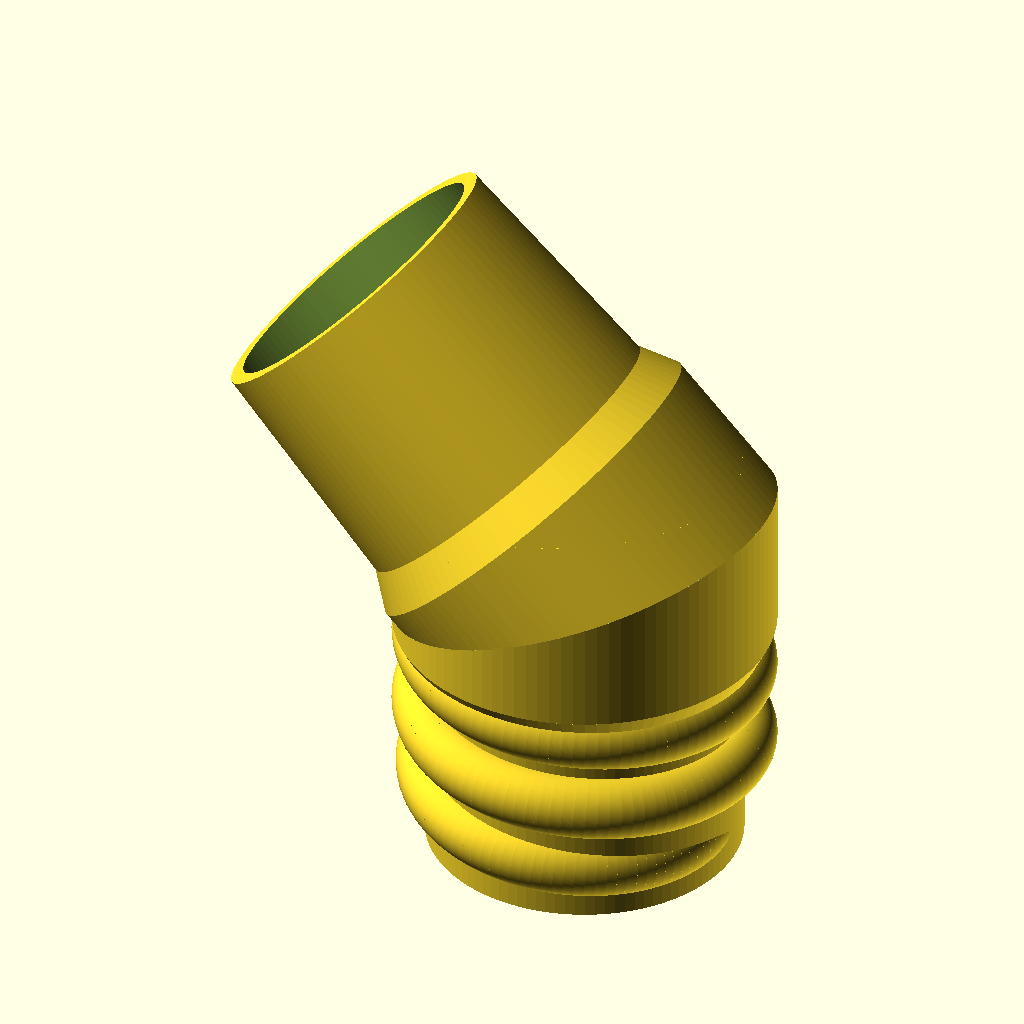
Cell 1: rendered with the file's own defaults.
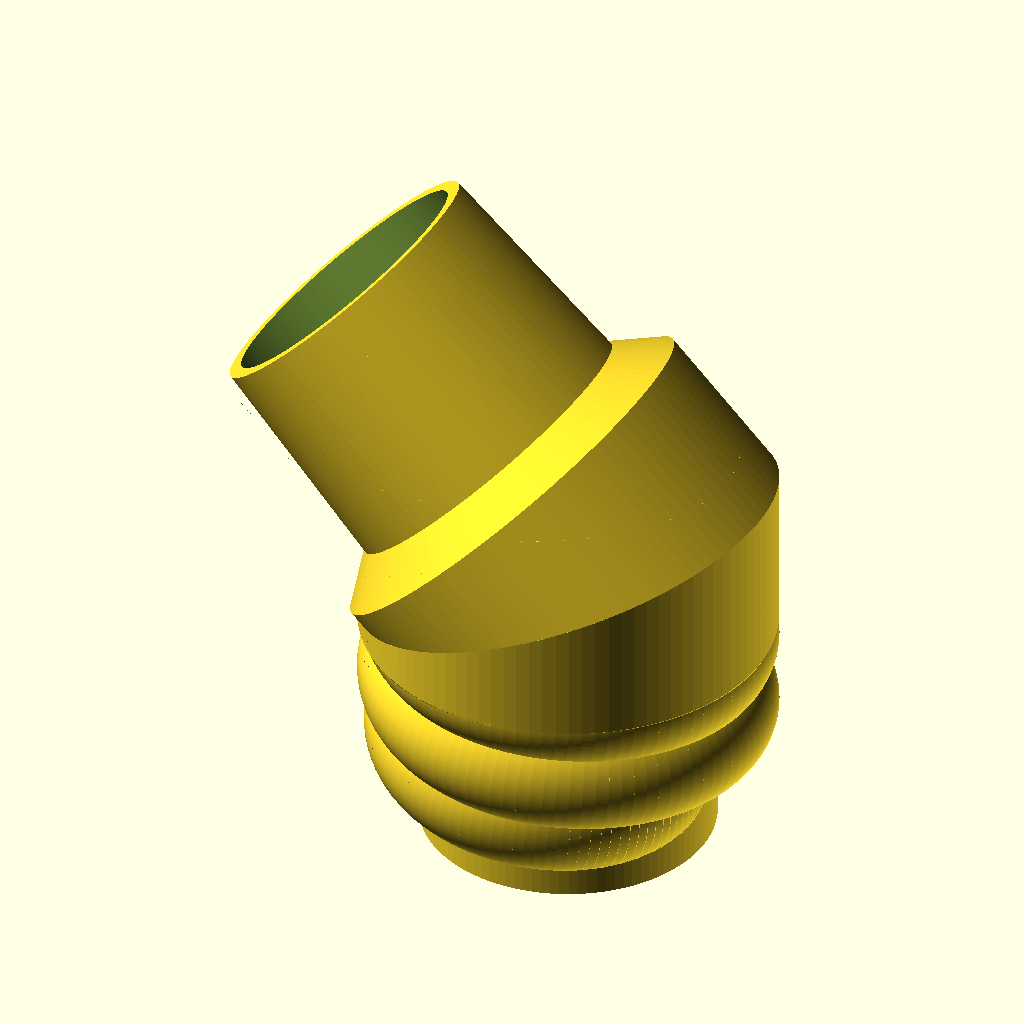
Cell 2: the same model with COPPER_SPACING_DIA = 13.2.
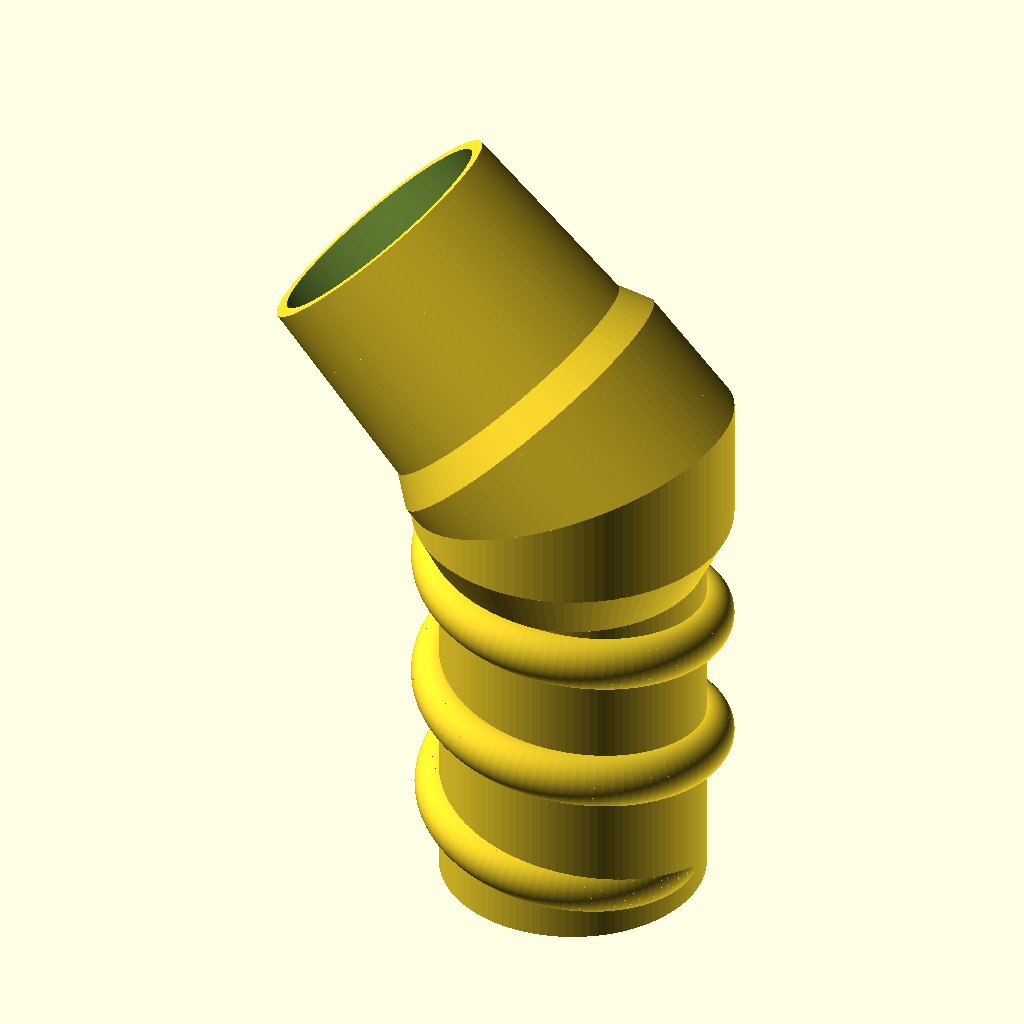
Cell 3: the same model with COPPER_SPIRAL_SPACING = 17.
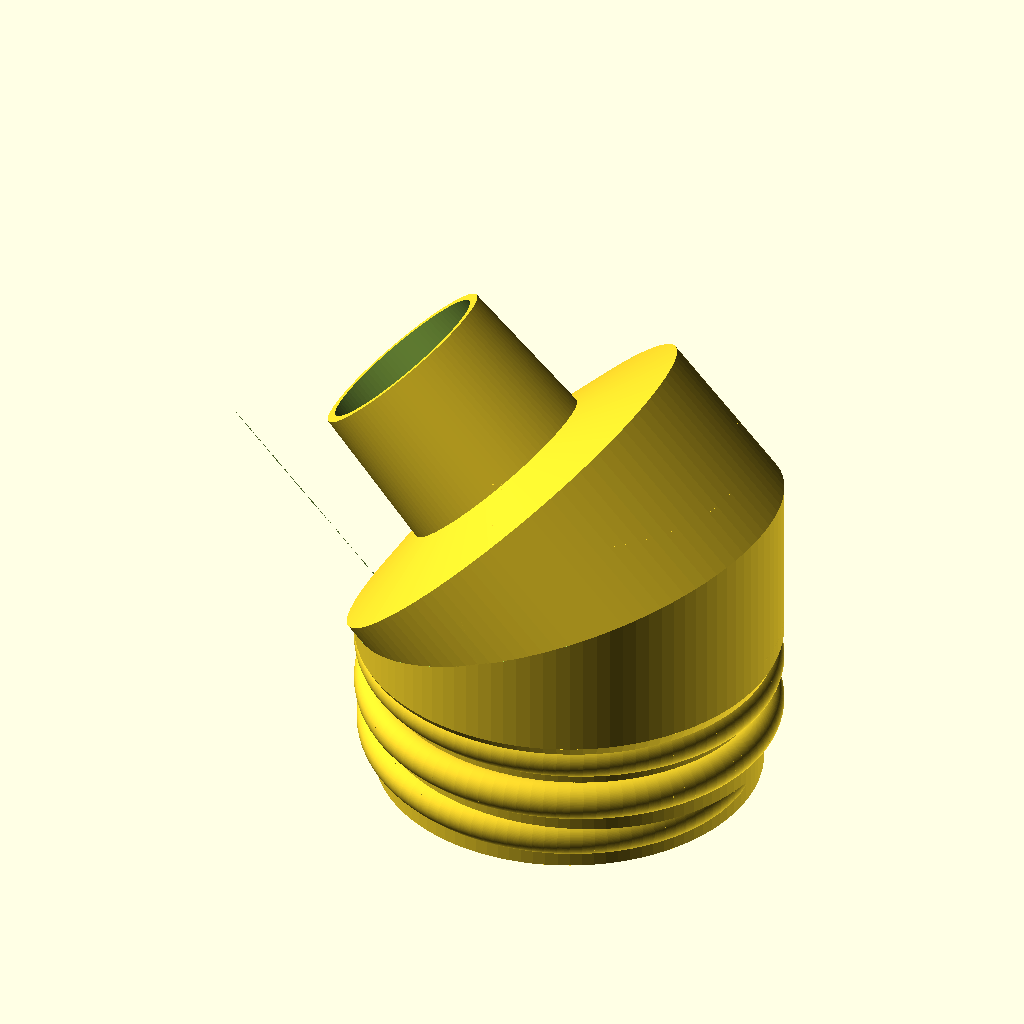
Cell 4: DUCT_INNER_DIA = 64 (everything else at default).
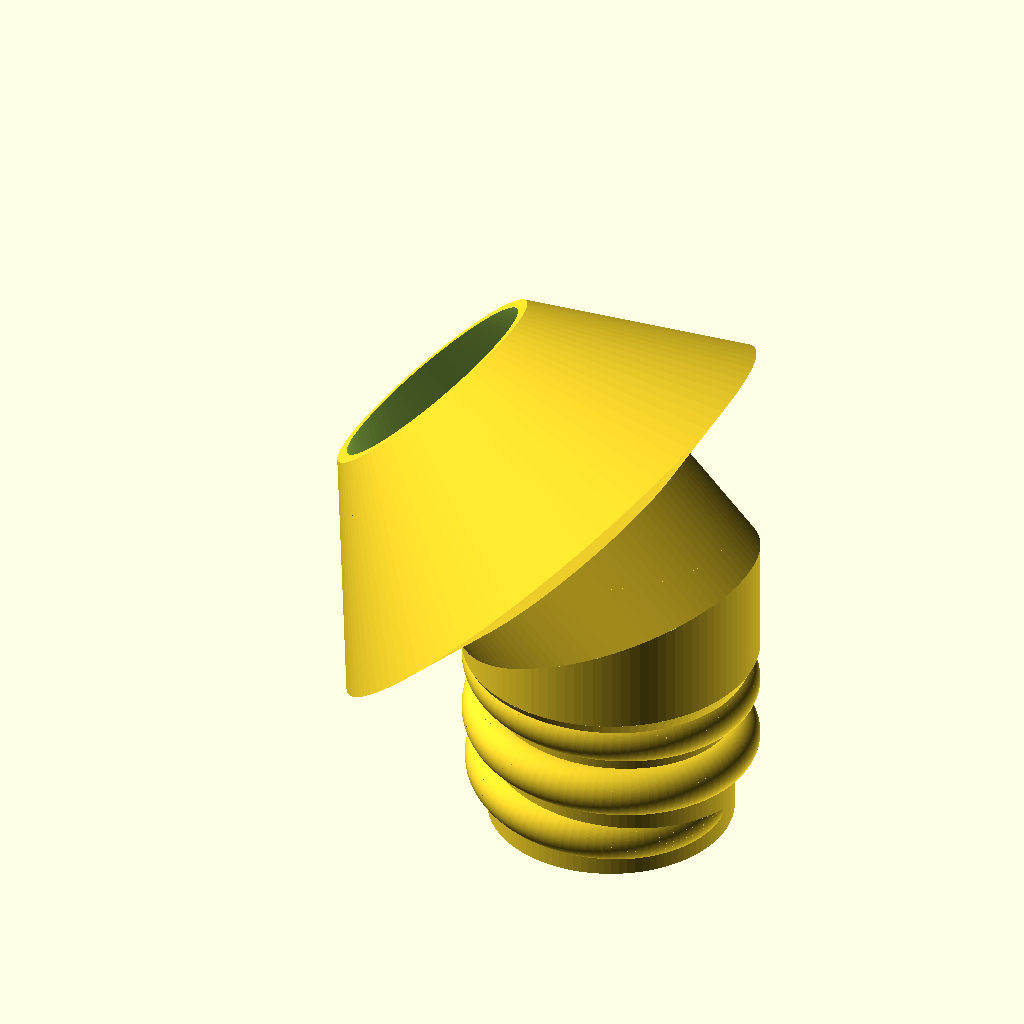
Cell 5 — SOCKET_DIA1 set to 69, the other parameters unchanged.
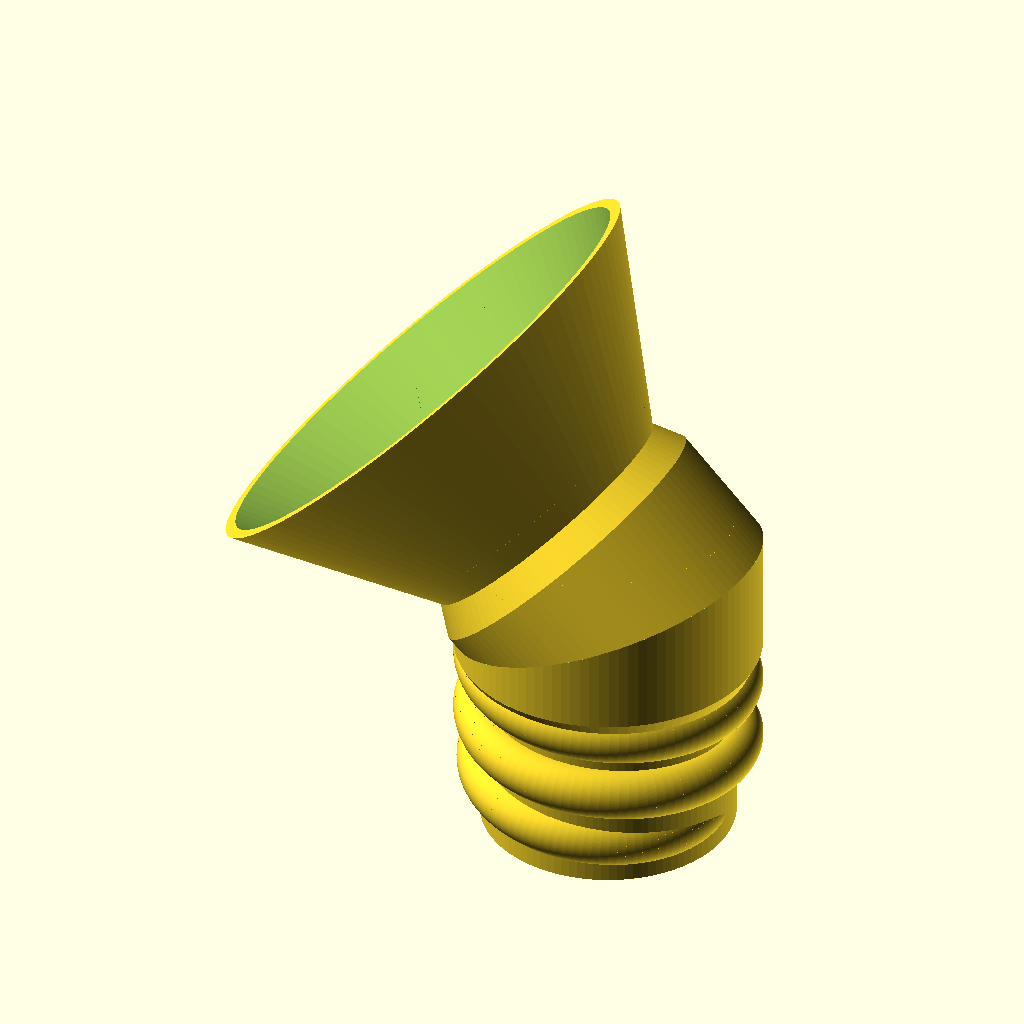
Cell 6 — SOCKET_DIA2 set to 64, the other parameters unchanged.
All cells are drawn from the same view direction (rotation 55°, 0°, 25°, orthographic, colour scheme Cornfield), but the view is re-fitted for each cell, so position and scale can differ between cells as well as the parameter.
OpenSCAD source file Snapmaker Artisan - Fan hole quick connect/snapmaker_CNC_vacuum_to_pipe_adaptor.scad:
use <Spiral_extrude.scad>;

$fn=100;
fn_spiral = $fn;

COPPER_SPACING_DIA = 6.6;
COPPER_SPIRAL_SPACING = 8.5;
DUCT_INNER_DIA = 32;

SOCKET_DIA1 = 34.5;
SOCKET_DIA2 = 32.0;
SOCKET_INSERT_LEN = 24;

WALL = 1.6;
AIR_INNER_DIA = DUCT_INNER_DIA - 2*WALL;

ANGLE = 45;

JOINER_DIA = DUCT_INNER_DIA+COPPER_SPACING_DIA;

module pipe_end() {
    taper_size = JOINER_DIA - DUCT_INNER_DIA;
    working_twists = 2.5;
    twist_height = (working_twists+0.5) * COPPER_SPIRAL_SPACING;
    rotation = working_twists % 1 * 360;
    translate([-(DUCT_INNER_DIA+COPPER_SPACING_DIA)/2,0,0])
    difference() {
        union() {
            translate([0,0,-COPPER_SPACING_DIA/2]) mirror([1,0,0]) {
                rotate([0, 0, rotation]) translate([0,0,COPPER_SPIRAL_SPACING*working_twists])
                    extrude_spiral(StartRadius=DUCT_INNER_DIA/2, Angle=360*0.5, ZPitch=COPPER_SPIRAL_SPACING, RPitch=-COPPER_SPACING_DIA, StepsPerRev=fn_spiral){circle(d=COPPER_SPACING_DIA);}
                extrude_spiral(StartRadius=DUCT_INNER_DIA/2, Angle=360*working_twists, ZPitch=COPPER_SPIRAL_SPACING, StepsPerRev=fn_spiral){circle(d=COPPER_SPACING_DIA);}
            }
            cylinder(d=DUCT_INNER_DIA, h=twist_height);
            cylinder(d1=JOINER_DIA, d2=DUCT_INNER_DIA, h=taper_size);
        }
        translate([0,0,-1]) cylinder(d=AIR_INNER_DIA, h=twist_height+2);
        translate([0,0,-COPPER_SPIRAL_SPACING]) cube([50, 50, COPPER_SPIRAL_SPACING*2], center=true);
    }
}

module tool_end() {
    CHANGE_LEN = 4;
    translate([-JOINER_DIA/2,0,-SOCKET_INSERT_LEN-CHANGE_LEN])
    difference() {
        cylinder(d1=SOCKET_DIA2, d2=SOCKET_DIA1, h=SOCKET_INSERT_LEN);
        translate([0,0,-0.01]) cylinder(d1=SOCKET_DIA2-WALL*2, d2=SOCKET_DIA1-WALL*2, h=SOCKET_INSERT_LEN+0.02);
    }
    translate([-JOINER_DIA/2,0,-CHANGE_LEN])
    difference() {
        cylinder(d1=SOCKET_DIA1, d2=JOINER_DIA, h=CHANGE_LEN);
        translate([0,0,-0.01]) cylinder(d1=SOCKET_DIA1-WALL*2, d2=AIR_INNER_DIA, h=CHANGE_LEN+0.02);
    }
}

module joiner() {
    difference() {
        translate([-JOINER_DIA/2,0,-JOINER_DIA/2]) 
        difference() {
            cylinder(d=JOINER_DIA, h=JOINER_DIA);
            translate([0,0,-0.5]) cylinder(d=AIR_INNER_DIA, h=JOINER_DIA+1);
        }
        rotate([0,ANGLE/2,0]) translate([-JOINER_DIA,0,JOINER_DIA]) cube(JOINER_DIA*2, center=true);
        translate([-JOINER_DIA,0,-JOINER_DIA]) cube(JOINER_DIA*2, center=true);
    }
    difference() {
        rotate([0,ANGLE,0]) translate([-JOINER_DIA/2,0,-JOINER_DIA/2]) 
        difference() {
            cylinder(d=JOINER_DIA, h=JOINER_DIA);
            translate([0,0,-0.5]) cylinder(d=AIR_INNER_DIA, h=JOINER_DIA+1);
        }
        rotate([0,ANGLE/2,0]) translate([-JOINER_DIA,0,-JOINER_DIA]) cube(JOINER_DIA*2, center=true);
        rotate([0,ANGLE,0]) translate([-JOINER_DIA,0,JOINER_DIA]) cube(JOINER_DIA*2, center=true);
    }
}

// Flip the lot for printing
rotate([0,180-ANGLE,0]) {
tool_end();
joiner();
rotate([0,ANGLE,0]) pipe_end();
}
Customizer parameters (derived from the source; name, type, default, range or options):
COPPER_SPACING_DIA: number, default 6.6
COPPER_SPIRAL_SPACING: number, default 8.5
DUCT_INNER_DIA: number, default 32
SOCKET_DIA1: number, default 34.5
SOCKET_DIA2: number, default 32
SOCKET_INSERT_LEN: number, default 24
WALL: number, default 1.6
ANGLE: number, default 45
